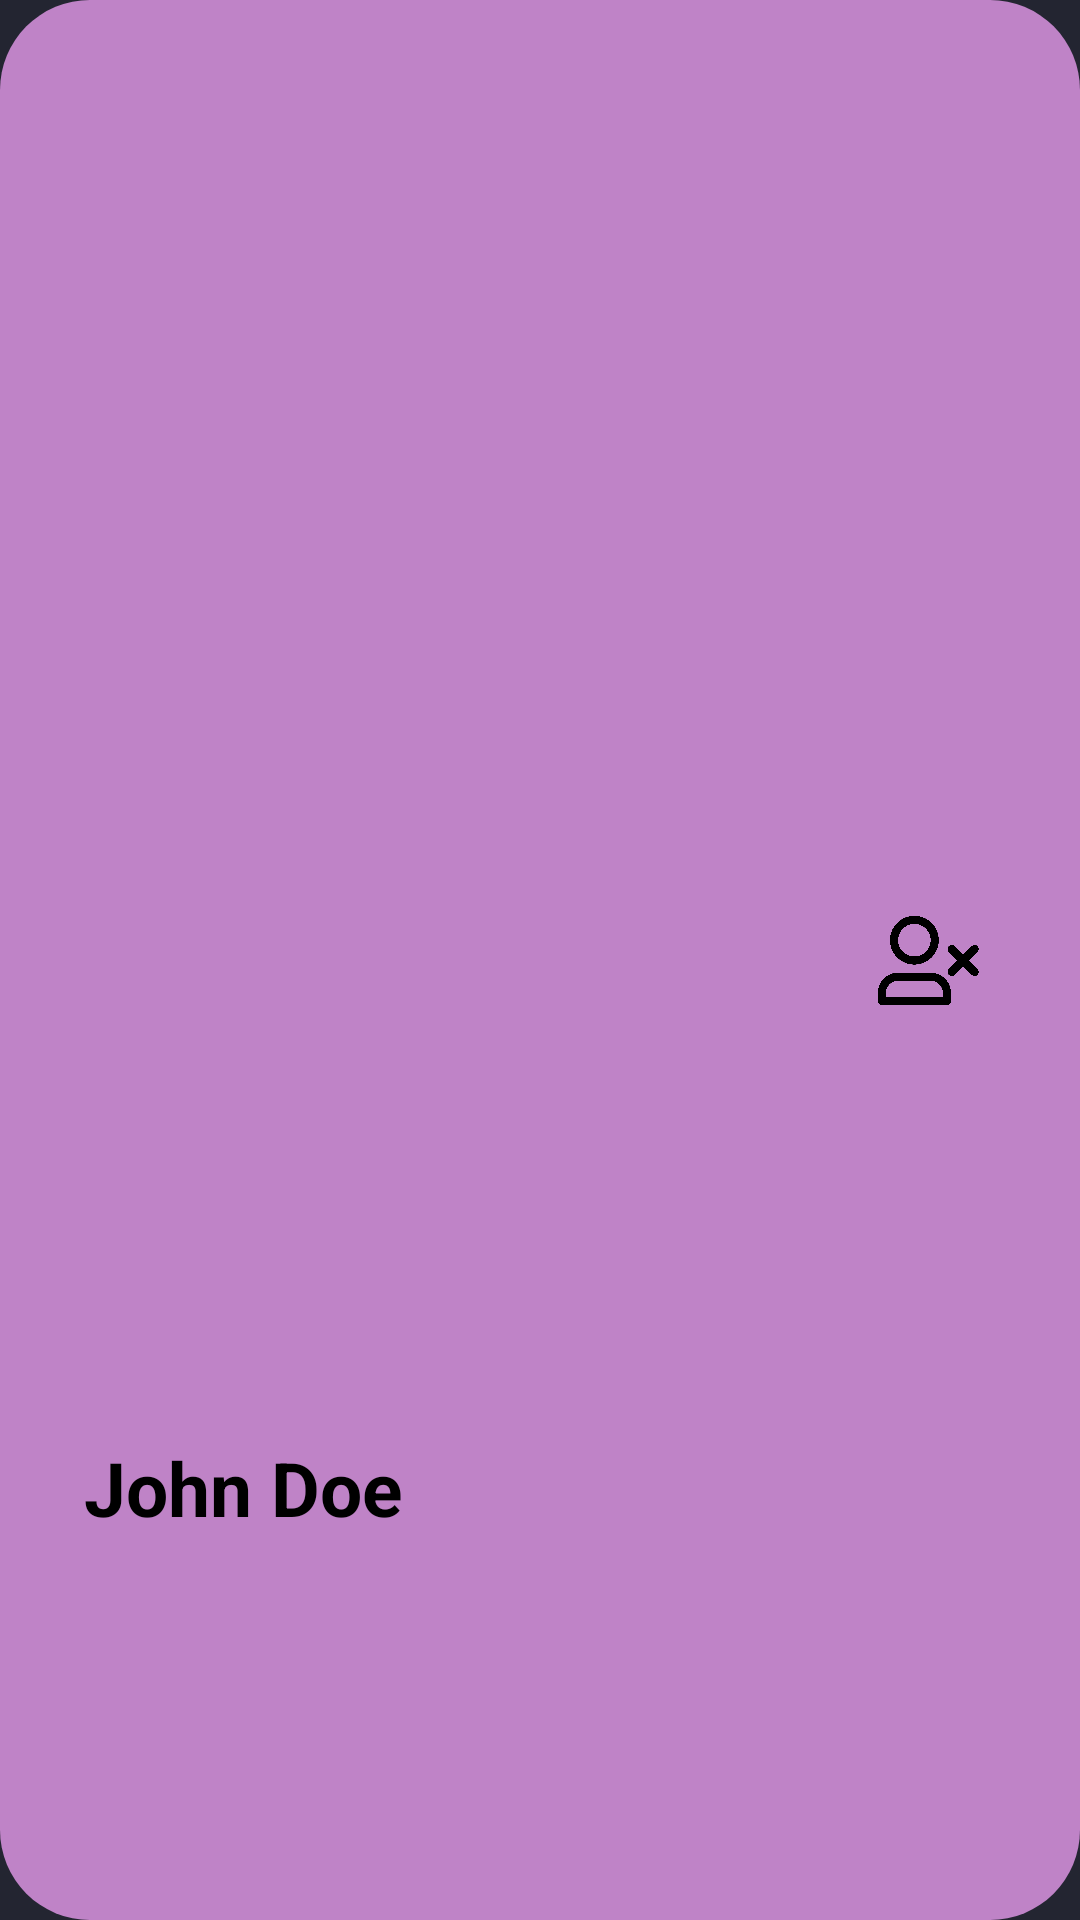

Android layout source for this screen:
<!-- AndroidManifest.xml: application theme Theme.CelerySticks -->
<!-- res/layout/entrants_in_list_content.xml -->
<?xml version="1.0" encoding="utf-8"?>
<androidx.constraintlayout.widget.ConstraintLayout xmlns:android="http://schemas.android.com/apk/res/android"
    xmlns:app="http://schemas.android.com/apk/res-auto"
    xmlns:tools="http://schemas.android.com/tools"
    android:layout_width="match_parent"
    android:layout_height="60dp"
    android:background="@drawable/rounded_rectangle_filled"
    android:backgroundTint="#bf83c7">

    <TextView
        android:id="@+id/entrant_name_text"
        android:layout_width="200dp"
        android:layout_height="wrap_content"
        android:layout_marginStart="28dp"
        android:layout_marginTop="-40dp"
        android:singleLine="true"
        android:text="John Doe"
        android:textAlignment="textStart"
        android:textColor="@color/black"
        android:textSize="25sp"
        android:textStyle="bold"
        app:layout_constraintBottom_toBottomOf="parent"
        app:layout_constraintStart_toStartOf="parent"
        app:layout_constraintTop_toTopOf="parent"
        app:layout_constraintVertical_bias="0.803">

    </TextView>

    <LinearLayout
        android:layout_width="wrap_content"
        android:layout_height="wrap_content"
        android:orientation="horizontal"
        android:paddingLeft="5dp"
        android:paddingTop="5dp"
        app:layout_constraintStart_toStartOf="@+id/entrant_name_text"
        app:layout_constraintTop_toBottomOf="@+id/entrant_name_text">
    </LinearLayout>



    <ImageView
        android:id="@+id/entrant_image"
        android:layout_width="65dp"
        android:layout_height="60dp"
        android:layout_marginRight="20dp"
        android:background="@android:color/transparent"
        android:scaleType="centerCrop"
        android:src="@drawable/remove_user_image"
        app:layout_constraintBottom_toBottomOf="parent"
        app:layout_constraintEnd_toEndOf="parent"
        app:layout_constraintTop_toTopOf="parent"
        android:visibility="visible" />

    <ImageView
        android:id="@+id/entrant_accepted"
        android:layout_width="50dp"
        android:layout_height="50dp"
        android:layout_marginRight="20dp"
        android:background="@android:color/transparent"
        android:scaleType="centerCrop"
        android:src="@drawable/checkmark"
        app:layout_constraintBottom_toBottomOf="parent"
        app:layout_constraintEnd_toEndOf="parent"
        app:layout_constraintTop_toTopOf="parent"
        android:visibility="gone" />

    <ImageView
        android:id="@+id/entrant_cancelled"
        android:layout_width="50dp"
        android:layout_height="50dp"
        android:layout_marginRight="20dp"
        android:background="@android:color/transparent"
        android:scaleType="centerCrop"
        android:src="@drawable/x_mark"
        app:layout_constraintBottom_toBottomOf="parent"
        app:layout_constraintEnd_toEndOf="parent"
        app:layout_constraintTop_toTopOf="parent"
        android:visibility="gone" />

    <ImageButton
        android:id="@+id/delete_user_button"
        android:layout_width="65dp"
        android:layout_height="60dp"
        android:layout_gravity="center"
        android:background="@android:color/transparent"
        android:contentDescription="Delete User"
        android:visibility="visible"
        app:layout_constraintBottom_toBottomOf="parent"
        app:layout_constraintEnd_toEndOf="parent"
        app:layout_constraintHorizontal_bias="0.0"
        app:layout_constraintStart_toStartOf="@+id/entrant_image"
        app:layout_constraintTop_toTopOf="parent"
        app:layout_constraintVertical_bias="0.0" />


</androidx.constraintlayout.widget.ConstraintLayout>
<!-- resources referenced by this layout -->
<resources>
  <color name="black">#FF000000</color>
  <!-- drawable checkmark (drawable) -->
  <?xml version="1.0" encoding="utf-8"?>
  <layer-list xmlns:android="http://schemas.android.com/apk/res/android">
      <item>
          <shape xmlns:android="http://schemas.android.com/apk/res/android">
              <solid android:color="@android:color/transparent" />
              <size android:width="50dp" android:height="50dp"/>
          </shape>
      </item>
  
      <item
          android:width="9dp"
          android:height="2dp"
          android:gravity="center"
          android:right="8dp"
          android:top="6dp">
          <rotate android:fromDegrees="40">
              <shape android:shape="rectangle">
                  <corners android:radius="10dp" />
                  <solid android:color="@color/white" />
              </shape>
          </rotate>
      </item>
  
      <item
          android:width="16dp"
          android:height="2dp"
          android:gravity="center"
          android:left="7dp"
          android:top="0dp">
          <rotate android:fromDegrees="-50">
              <shape android:shape="rectangle">
                  <corners android:radius="10dp" />
                  <solid android:color="@color/white" />
              </shape>
          </rotate>
      </item>
  </layer-list>
  <!-- drawable remove_user_image: png bitmap (drawable, 110940 bytes) -->
  <!-- drawable rounded_rectangle_filled (drawable) -->
  <?xml version="1.0" encoding="utf-8"?>
  <shape xmlns:android="http://schemas.android.com/apk/res/android">
      <solid android:color="@color/projectGreen" />
      <corners android:radius="30dp" />
  </shape>
  <!-- drawable x_mark (drawable) -->
  <?xml version="1.0" encoding="utf-8"?>
  <layer-list xmlns:android="http://schemas.android.com/apk/res/android">
      <item>
          <shape xmlns:android="http://schemas.android.com/apk/res/android">
              <solid android:color="@android:color/transparent" />
              <size android:width="50dp" android:height="50dp"/>
          </shape>
      </item>
  
  
      <item
          android:width="16dp"
          android:height="2dp"
          android:gravity="center"
          android:left="0dp"
          android:top="0dp">
          <rotate android:fromDegrees="-45">
              <shape android:shape="rectangle">
                  <corners android:radius="10dp" />
                  <solid android:color="@color/white" />
              </shape>
          </rotate>
      </item>
  
      <item
          android:width="16dp"
          android:height="2dp"
          android:gravity="center"
          android:left="0dp"
          android:top="0dp">
          <rotate android:fromDegrees="45">
              <shape android:shape="rectangle">
                  <corners android:radius="10dp" />
                  <solid android:color="@color/white" />
              </shape>
          </rotate>
      </item>
  </layer-list>
  <style name="Theme.CelerySticks" parent="Theme.MaterialComponents.DayNight.DarkActionBar">
          
          <item name="colorPrimary">@color/secondary</item>
          <item name="colorPrimaryVariant">@color/secondary</item>
          <item name="colorOnPrimary">@color/white</item>
          
          <item name="colorSecondary">@color/secondary</item>
          <item name="colorSecondaryVariant">@color/secondary</item>
          <item name="colorOnSecondary">@color/white</item>
          
          <item name="android:statusBarColor">?attr/colorPrimaryVariant</item>
          
          <item name="android:colorBackground">@color/primary</item>
          <item name="android:textColor">@color/white</item>
      </style>
  <color name="white">#FFFFFFFF</color>
  <color name="projectGreen">#B6F36A</color>
  <color name="secondary">#333645</color>
  <color name="primary">#232531</color>
</resources>
